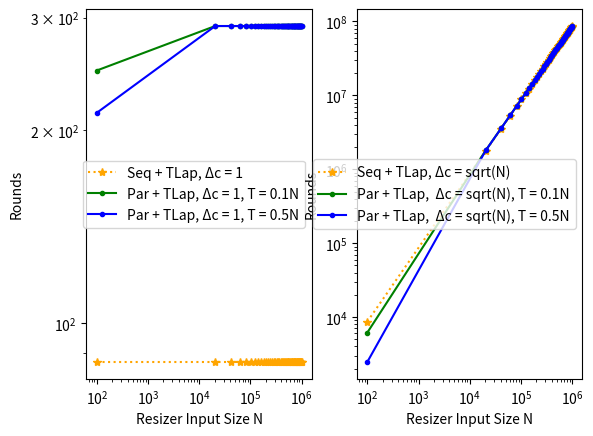

Generate this figure with matplotlib:
import numpy as np
from scipy.integrate import quad
import numpy as np
import matplotlib.pyplot as plt
import pandas as pd
import csv

def truncated_laplace(epsilon, delta, Delta_c):
    """
    Computes eta^0, b, E(eta), E(eta^2), and Var(eta) for the Laplace mechanism with infinite range.

    Parameters:
        epsilon: Privacy parameter epsilon
        delta: Privacy parameter delta
        Delta_c: Query sensitivity

    Returns:
        eta_0: Truncation adjustment value
        b: Scale parameter of the Laplace distribution
        E_eta: Expected value of eta
        E_eta_squared: Expected value of eta^2
        Var_eta: Variance of eta
    """
    # Scale parameter of the Laplace distribution
    b = Delta_c / epsilon

    # Compute eta^0 for the infinite range
    eta_0 = -b * np.log((np.exp(epsilon /Delta_c) + 1) * delta) + Delta_c
    

    # Compute E(eta), E(eta^2), and Var(eta) for the infinite range
    E_eta = eta_0
    E_eta_squared = eta_0**2 + 2 * b**2
    Var_eta = 2 * b**2

    return eta_0, b, E_eta, E_eta_squared, Var_eta    
# Generate N values (relation size)
N_values = np.linspace(100, 1000000, 50, dtype=int)


# rounds parameters
zalpha = 3.291 # 99.9% confidence



# Define the functions to plot
def seq_tlap_deltac_1(err, zalpha):
    epsilon = 0.5   # Privacy parameter
    delta = 0.00005    # Privacy parameter
    Delta_c = 1.0   # Query sensitivity
    eta_0, b, E_eta, E_eta_squared, Var_eta = truncated_laplace(epsilon, delta, Delta_c)
    rounds_denominator = err**2
    rounds_numerator = Var_eta*zalpha**2
    rounds = rounds_numerator / rounds_denominator
    return np.ceil(rounds).astype(int)

def seq_tlap_deltac_N(err, zalpha, N_values):
    epsilon = 0.5   # Privacy parameter
    delta = 0.00005    # Privacy parameter
    rounds_list = []
    for N in N_values:
        Delta_c = np.sqrt(N)  # Query sensitivity
        eta_0, b, E_eta, E_eta_squared, Var_eta = truncated_laplace(epsilon, delta, Delta_c)
        rounds_denominator = err**2
        rounds_numerator = Var_eta*zalpha**2
        rounds = rounds_numerator / rounds_denominator
        rounds_list.append(np.ceil(rounds).astype(int))
    return np.array(rounds_list)

 
def tlap_bin_deltac_1(err, zalpha, N_values,T_percentage):
    epsilon = 0.5   # Privacy parameter
    delta = 0.00005    # Privacy parameter
    Delta_c = 1.0   # Query sensitivity
    eta_0, b, E_eta, E_eta_squared, Var_eta = truncated_laplace(epsilon, delta, Delta_c)
    rounds_list = []
    for N in N_values:
        # Law of variance:
        #E[Var(X|Y=y)] = E[(N-T)*eta/(N-T)*(1-eta/(N-T))] = E[eta - eta^2/(N-T)] = E[eta] - E[eta^2]/(N-T)
        term1 = E_eta - E_eta_squared/(N-T_percentage*N) # T is a percentage of N
        # Var(E[X|Y=y]) = Var((N-T)*eta/(N-T)) = Var(eta) 
        term2 = Var_eta
        var = term1 + term2 
        rounds_denominator = err**2
        rounds_numerator = var*zalpha**2
        rounds = rounds_numerator / rounds_denominator
        rounds_list.append(np.ceil(rounds).astype(int))
    return np.array(rounds_list)
    
def tlap_bin_deltac_N(err, zalpha, N_values,T_percentage):
    epsilon = 0.5   # Privacy parameter
    delta = 0.00005    # Privacy parameter   
    rounds_list = []
    for N in N_values:
        Delta_c = np.sqrt(N)   # Query sensitivity
        eta_0, b, E_eta, E_eta_squared, Var_eta = truncated_laplace(epsilon, delta, Delta_c)
        # Law of variance:
        #E[Var(X|Y=y)] = E[(N-T)*eta/(N-T)*(1-eta/(N-T))] = E[eta - eta^2/(N-T)] = E[eta] - E[eta^2]/(N-T)
        term1 = E_eta - E_eta_squared/(N-T_percentage*N) # T is a percentage of N
        # Var(E[X|Y=y]) = Var((N-T)*eta/(N-T)) = Var(eta) 
        term2 = Var_eta
        var = term1 + term2 
        rounds_denominator = err**2
        rounds_numerator = var*zalpha**2
        rounds = rounds_numerator / rounds_denominator
        rounds_list.append(np.ceil(rounds).astype(int))
    return np.array(rounds_list)

#Calculate round "r" with err being a fixed value of 1 and true result size of 0.1*N and 0.5*N
y1 = seq_tlap_deltac_N(1, zalpha, N_values)
y2 = tlap_bin_deltac_N(1, zalpha, N_values, 0.1)
y3 = tlap_bin_deltac_N(1, zalpha, N_values, 0.5)

f1 = np.full_like(N_values, seq_tlap_deltac_1(1, zalpha))
f2 = tlap_bin_deltac_1(1, zalpha, N_values,0.1)
f3 = tlap_bin_deltac_1(1, zalpha, N_values,0.5)

# Plot the functions

plt.subplot(1, 2, 1)
plt.plot(N_values, f1, c= 'orange', ls=':', marker = '*', label="Seq + TLap, Δc = 1")
plt.plot(N_values, f2 , c= 'green', ls='-', marker = '.', label="Par + TLap, Δc = 1, T = 0.1N")
plt.plot(N_values, f3 , c= 'blue', ls='-', marker = '.', label="Par + TLap, Δc = 1, T = 0.5N")

plt.xscale('log')
plt.yscale('log')
# Add labels
plt.xlabel("Resizer Input Size N")
plt.ylabel("Rounds")

# Add a legend
plt.legend()


plt.subplot(1, 2, 2)
plt.plot(N_values, y1, c= 'orange', ls=':', marker = '*', label="Seq + TLap, Δc = sqrt(N)")
plt.plot(N_values, y2, c= 'green', ls='-',marker = '.', label="Par + TLap,  Δc = sqrt(N), T = 0.1N")
plt.plot(N_values, y3, c= 'blue', ls='-',marker = '.', label="Par + TLap,  Δc = sqrt(N), T = 0.5N")

plt.xscale('log')
plt.yscale('log')
# Add labels
plt.xlabel("Resizer Input Size N")
plt.ylabel("Rounds")

# Add a legend
plt.legend()

# Show the plot
plt.show()
